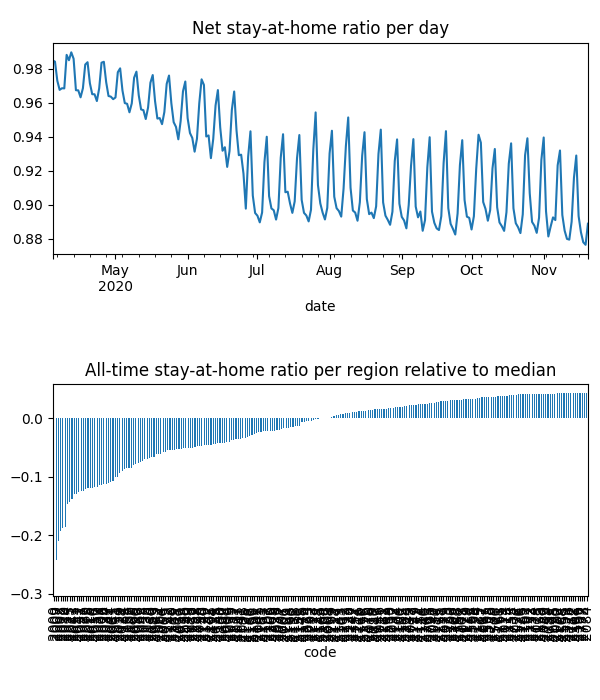

The table this chart was drawn from, first rows:
date, code, km, stay, weight, visit
2020-04-04, 2000, 5.5, 0.9347, 8.825675852775534e-05, 0.0
2020-04-04, 2006, 2.544, 0.959, 7.0361486095701e-06, 0.0
2020-04-04, 2007, 5.629, 0.9336, 2.1053749523406763e-05, 0.0
2020-04-04, 2008, 5.058, 0.9382, 2.32288353563648e-05, 0.0
2020-04-04, 2009, 5.258, 0.9498, 1.4200627794657093e-05, 0.0
2020-04-04, 2010, 4.852, 0.9392, 5.781068506483737e-05, 0.0
2020-04-04, 2011, 2.813, 0.9484, 1.3050667737313686e-05, 0.0
2020-04-04, 2015, 2.493, 0.9598, 4.795845980877719e-05, 0.0
2020-04-04, 2016, 2.42, 0.9564, 2.2024534095210456e-05, 0.0
2020-04-04, 2017, 2.428, 0.9576, 3.2018162594160165e-05, 0.0
2020-04-04, 2018, 2.471, 0.9752, 2.4670495229260956e-05, 0.0
2020-04-04, 2019, 2.507, 0.9871, 2.371809912792312e-05, 0.0
2020-04-04, 2020, 2.789, 0.9738, 2.9682241531429204e-05, 0.0
2020-04-04, 2021, 2.526, 0.9484, 4.107003435178249e-05, 0.0
2020-04-04, 2022, 2.598, 0.9356, 1.6082665999883412e-05, 0.0
2020-04-04, 2023, 2.14, 0.9576, 1.2292643243991638e-05, 0.0
2020-04-04, 2024, 2.71, 0.9371, 1.5884475147574053e-05, 0.0
2020-04-04, 2025, 2.366, 0.9494, 7.450864654281263e-06, 0.0
2020-04-04, 2026, 2.674, 0.9434, 3.1102601717304104e-05, 0.0
2020-04-04, 2027, 2.558, 0.9504, 9.871131213030036e-06, 0.0
2020-04-04, 2028, 2.045, 0.9582, 3.668304371399177e-06, 0.0
2020-04-04, 2029, 2.302, 0.9603, 1.5191840021443329e-05, 0.0
2020-04-04, 2030, 2.214, 0.9782, 8.87575379399877e-06, 0.0
2020-04-04, 2031, 2.652, 0.9546, 4.557608305825682e-05, 0.0
2020-04-04, 2032, 2.374, 0.9786, 1.189951888376842e-05, 0.0
2020-04-04, 2033, 2.453, 0.9684, 1.453751463122337e-05, 0.0
2020-04-04, 2034, 2.598, 0.9557, 2.264529059472264e-05, 0.0
2020-04-04, 2035, 2.233, 0.9814, 3.461378052572119e-05, 0.0
2020-04-04, 2036, 2.619, 0.9884, 3.116667247598667e-05, 0.0
2020-04-04, 2037, 2.931, 0.9614, 2.174496285212534e-05, 0.0
2020-04-04, 2038, 2.244, 0.9732, 1.1625099222250592e-05, 0.0
2020-04-04, 2039, 2.731, 0.9931, 8.375939854780221e-06, 0.0
2020-04-04, 2040, 2.735, 0.9839, 2.4481829780188925e-05, 0.0
2020-04-04, 2041, 4.011, 0.9891, 1.7561404447324386e-05, 0.0
2020-04-04, 2042, 2.294, 0.9524, 2.2991582214314863e-05, 0.0
2020-04-04, 2043, 2.275, 0.9504, 9.574753532511516e-06, 0.0
2020-04-04, 2044, 2.928, 0.9665, 2.5340736647391156e-05, 0.0
2020-04-04, 2045, 2.047, 0.9969, 1.1637328495870075e-05, 0.0
2020-04-04, 2046, 2.028, 0.9988, 1.727672032625565e-05, 0.0
2020-04-04, 2047, , 1.0, 4.160898945937707e-06, 0.0
2020-04-04, 2048, 2.507, 0.97, 9.458538459130536e-06, 0.0
2020-04-04, 2049, 2.521, 0.9777, 1.4826119240065435e-05, 0.0
2020-04-04, 2050, 2.213, 0.9555, 8.866262942513211e-06, 0.0
2020-04-04, 2052, 2.487, 0.9729, 2.6883610735857213e-06, 0.0
2020-04-04, 2060, 3.046, 0.974, 2.0964403692238205e-05, 0.0
2020-04-04, 2061, 2.951, 0.9785, 4.5621182269674384e-06, 0.0
2020-04-04, 2062, 2.844, 0.9753, 1.1489548069366022e-05, 0.0
2020-04-04, 2063, 2.667, 0.9951, 6.381194145049123e-06, 0.0
2020-04-04, 2064, 2.639, 0.9776, 1.4336882405773148e-05, 0.0
2020-04-04, 2065, 2.78, 0.9769, 2.8684739372649492e-05, 0.0
2020-04-04, 2066, 2.341, 0.9941, 2.859140400874137e-05, 0.0
2020-04-04, 2067, 3.018, 0.9796, 2.2213448715838116e-05, 0.0
2020-04-04, 2068, 2.712, 0.9991, 1.2806732464157424e-05, 0.0
2020-04-04, 2069, 3.256, 0.9799, 1.6287722294896117e-05, 0.0
2020-04-04, 2070, 3.256, 0.9992, 9.608968780508655e-06, 0.0
2020-04-04, 2071, , 1.0, 9.641638754657236e-06, 0.0
2020-04-04, 2072, , 1.0, 4.843046437039736e-06, 0.0
2020-04-04, 2073, 2.031, 0.9973, 1.6230092175608192e-05, 0.0
2020-04-04, 2074, 2.031, 0.9996, 1.619551942377816e-05, 0.0
2020-04-04, 2075, , 1.0, 1.3903175397259936e-05, 0.0
... 54,213 more rows
